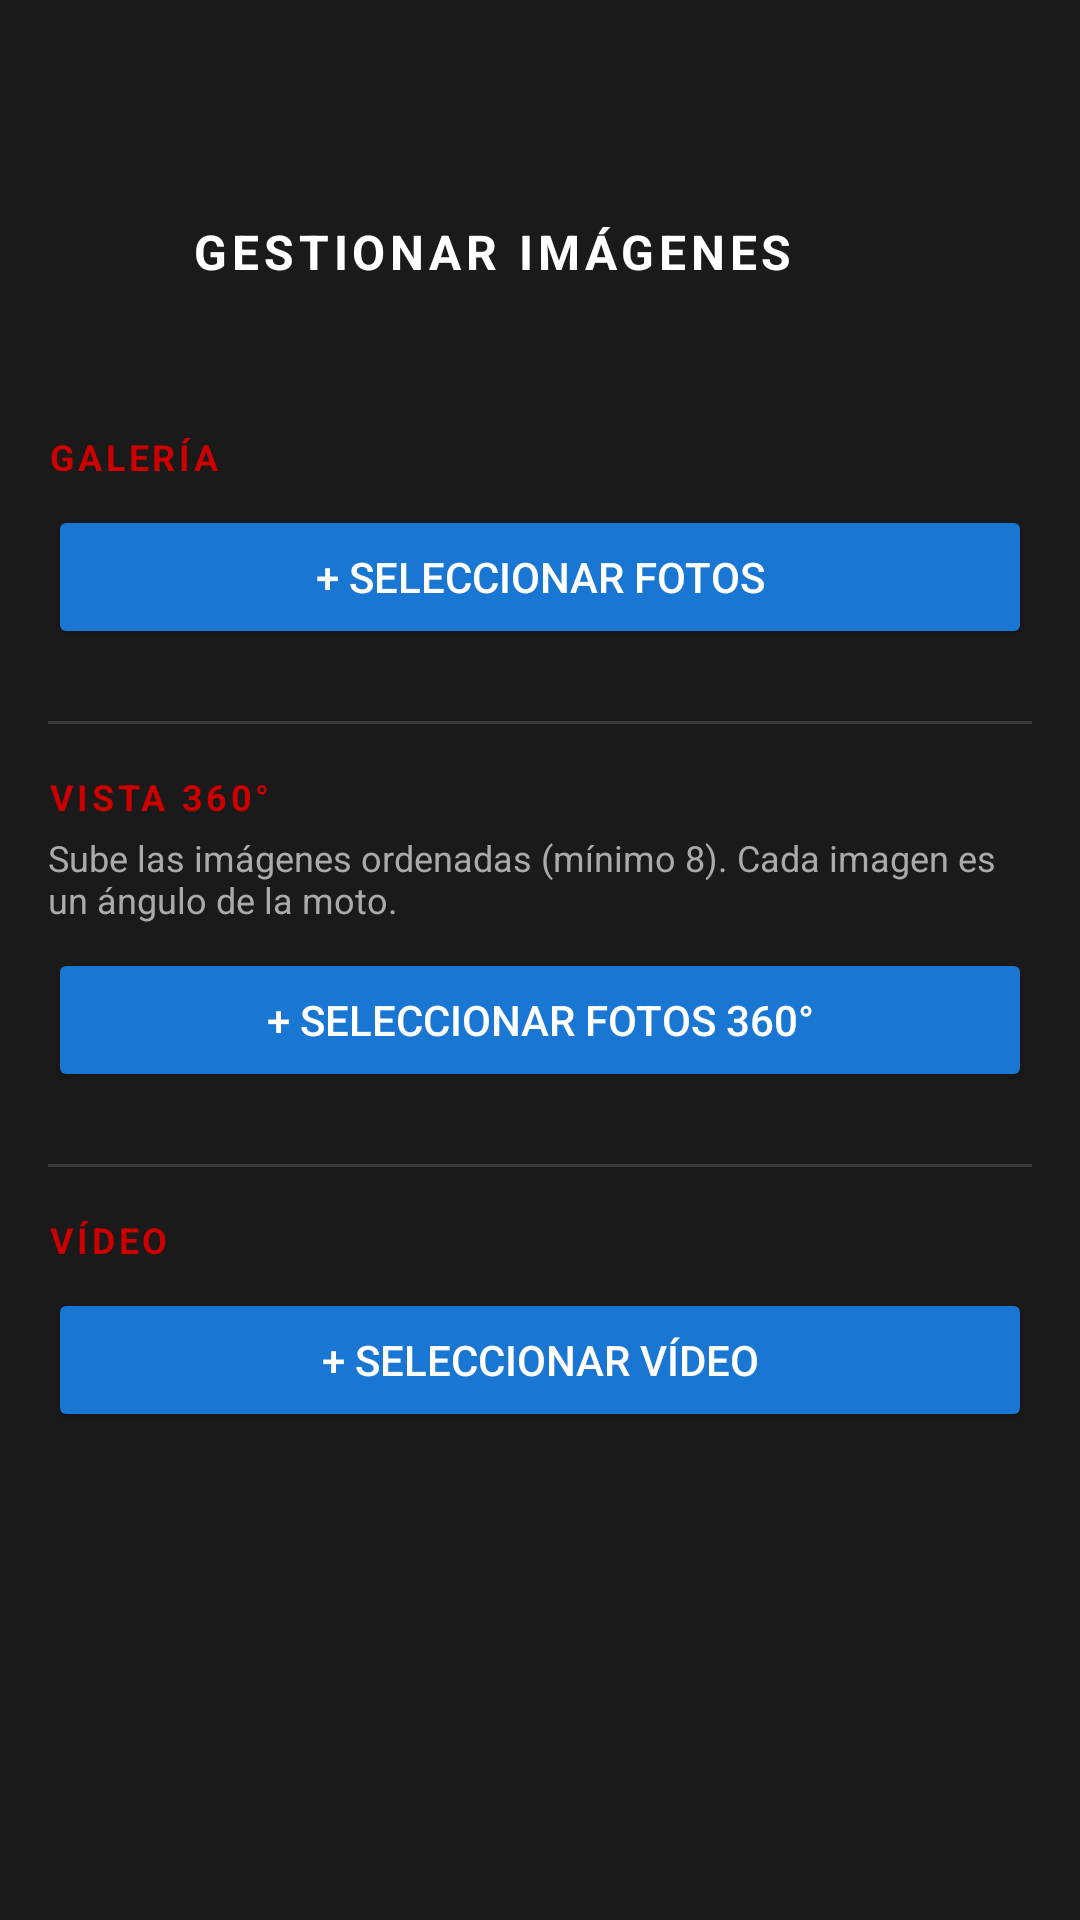

Reconstruct the res/layout file that produces this screen, plus the resources it refers to.
<!-- AndroidManifest.xml: application theme Theme.Motos -->
<!-- res/layout/fragment_gestionar_imagenes.xml -->
<?xml version="1.0" encoding="utf-8"?>
<LinearLayout xmlns:android="http://schemas.android.com/apk/res/android"
    xmlns:app="http://schemas.android.com/apk/res-auto"
    android:layout_width="match_parent"
    android:layout_height="match_parent"
    android:orientation="vertical"
    android:background="#1A1A1A">

    <LinearLayout
        android:layout_width="match_parent"
        android:layout_height="88dp"
        android:gravity="center_vertical"
        android:orientation="horizontal"
        android:layout_marginTop="40dp"
        android:paddingHorizontal="16dp">

        <ImageButton
            android:id="@+id/btnVolver"
            android:layout_width="40dp"
            android:layout_height="40dp"
            android:background="?attr/selectableItemBackgroundBorderless"
            android:src="@drawable/ic_back"
            app:tint="#FFFFFF" />

        <TextView
            android:layout_width="0dp"
            android:layout_height="wrap_content"
            android:layout_marginStart="8dp"
            android:layout_weight="1"
            android:letterSpacing="0.1"
            android:text="GESTIONAR IMÁGENES"
            android:textColor="#FFFFFF"
            android:textSize="16sp"
            android:textStyle="bold" />
    </LinearLayout>

    <ScrollView
        android:layout_width="match_parent"
        android:layout_height="match_parent">

        <LinearLayout
            android:layout_width="match_parent"
            android:layout_height="wrap_content"
            android:orientation="vertical"
            android:padding="16dp">

            
            <TextView
                android:layout_width="wrap_content"
                android:layout_height="wrap_content"
                android:text="GALERÍA"
                android:textColor="#CC0000"
                android:textSize="12sp"
                android:textStyle="bold"
                android:letterSpacing="0.1"/>

            <Button
                android:id="@+id/btnSeleccionarGaleria"
                android:layout_width="match_parent"
                android:layout_height="wrap_content"
                android:text="+ Seleccionar fotos"
                android:textColor="#FFFFFF"
                android:backgroundTint="#1976D2"
                android:layout_marginTop="8dp"/>

            <TextView
                android:id="@+id/tvSeleccionadasGaleria"
                android:layout_width="wrap_content"
                android:layout_height="wrap_content"
                android:textColor="#AAAAAA"
                android:textSize="12sp"
                android:layout_marginTop="4dp"
                android:visibility="gone"/>

            <Button
                android:id="@+id/btnSubirGaleria"
                android:layout_width="match_parent"
                android:layout_height="wrap_content"
                android:text="SUBIR A GALERÍA"
                android:textColor="#FFFFFF"
                android:backgroundTint="#CC0000"
                android:layout_marginTop="4dp"
                android:visibility="gone"/>

            <androidx.recyclerview.widget.RecyclerView
                android:id="@+id/rvGaleria"
                android:layout_width="match_parent"
                android:layout_height="wrap_content"
                android:layout_marginTop="8dp"
                android:nestedScrollingEnabled="false"/>

            <View
                android:layout_width="match_parent"
                android:layout_height="1dp"
                android:background="#3A3A3A"
                android:layout_marginVertical="16dp"/>

            
            <TextView
                android:layout_width="wrap_content"
                android:layout_height="wrap_content"
                android:text="VISTA 360°"
                android:textColor="#CC0000"
                android:textSize="12sp"
                android:textStyle="bold"
                android:letterSpacing="0.1"/>

            <TextView
                android:layout_width="match_parent"
                android:layout_height="wrap_content"
                android:text="Sube las imágenes ordenadas (mínimo 8). Cada imagen es un ángulo de la moto."
                android:textColor="#AAAAAA"
                android:textSize="12sp"
                android:layout_marginTop="4dp"/>

            <Button
                android:id="@+id/btnSeleccionar360"
                android:layout_width="match_parent"
                android:layout_height="wrap_content"
                android:text="+ Seleccionar fotos 360°"
                android:textColor="#FFFFFF"
                android:backgroundTint="#1976D2"
                android:layout_marginTop="8dp"/>

            <TextView
                android:id="@+id/tvSeleccionadas360"
                android:layout_width="wrap_content"
                android:layout_height="wrap_content"
                android:textColor="#AAAAAA"
                android:textSize="12sp"
                android:layout_marginTop="4dp"
                android:visibility="gone"/>

            <Button
                android:id="@+id/btnSubir360"
                android:layout_width="match_parent"
                android:layout_height="wrap_content"
                android:text="SUBIR A 360°"
                android:textColor="#FFFFFF"
                android:backgroundTint="#CC0000"
                android:layout_marginTop="4dp"
                android:visibility="gone"/>

            <androidx.recyclerview.widget.RecyclerView
                android:id="@+id/rv360"
                android:layout_width="match_parent"
                android:layout_height="wrap_content"
                android:layout_marginTop="8dp"
                android:nestedScrollingEnabled="false"/>

            <View
                android:layout_width="match_parent"
                android:layout_height="1dp"
                android:background="#3A3A3A"
                android:layout_marginVertical="16dp"/>

            <TextView
                android:layout_width="wrap_content"
                android:layout_height="wrap_content"
                android:text="VÍDEO"
                android:textColor="#CC0000"
                android:textSize="12sp"
                android:textStyle="bold"
                android:letterSpacing="0.1"/>

            <Button
                android:id="@+id/btnSeleccionarVideo"
                android:layout_width="match_parent"
                android:layout_height="wrap_content"
                android:text="+ Seleccionar vídeo"
                android:textColor="#FFFFFF"
                android:backgroundTint="#1976D2"
                android:layout_marginTop="8dp"/>

            <TextView
                android:id="@+id/tvVideoSeleccionado"
                android:layout_width="wrap_content"
                android:layout_height="wrap_content"
                android:textColor="#AAAAAA"
                android:textSize="12sp"
                android:layout_marginTop="4dp"
                android:visibility="gone"/>

            <Button
                android:id="@+id/btnSubirVideo"
                android:layout_width="match_parent"
                android:layout_height="wrap_content"
                android:text="SUBIR VÍDEO"
                android:textColor="#FFFFFF"
                android:backgroundTint="#CC0000"
                android:layout_marginTop="4dp"
                android:visibility="gone"/>

            <Button
                android:id="@+id/btnEliminarVideo"
                android:layout_width="match_parent"
                android:layout_height="wrap_content"
                android:text="Eliminar vídeo actual"
                android:textColor="#FFFFFF"
                android:backgroundTint="#F44336"
                android:layout_marginTop="8dp"
                android:visibility="gone"/>
        </LinearLayout>
    </ScrollView>
</LinearLayout>
<!-- resources referenced by this layout -->
<resources>
  <style name="Theme.Motos" parent="Theme.MaterialComponents.Light.NoActionBar">
          <item name="colorPrimary">@color/honda_red</item>
          <item name="colorPrimaryDark">@color/honda_dark</item>
          <item name="colorAccent">@color/honda_red</item>
      </style>
  <color name="honda_red">#CC0000</color>
  <color name="honda_dark">#1A1A1A</color>
</resources>
